Run: headless pygame with SDL's dummy video driver; simulated clock (each Clock.tick advances the game by its frame time, no real sleeping); random seed 0; keys injected as events and as key.get_pressed() state; no mouse input.
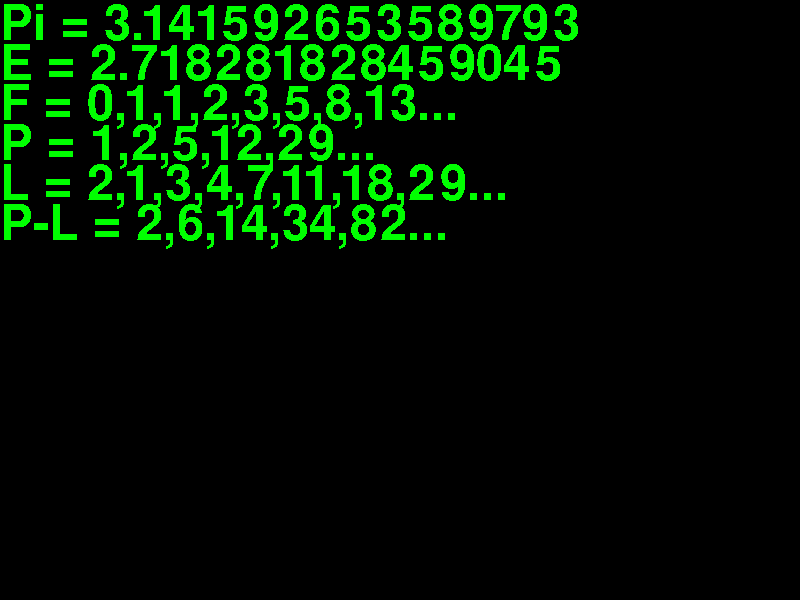
Frame 1 of 4 · flips 1–60 · no input
Frame 2 of 4 · flips 61–180 · tapped SPACE, RETURN · held RIGHT (→), D · screen unchanged from frame 1, image omitted
Frame 3 of 4 · flips 181–300 · held DOWN (↓), S · screen unchanged from frame 2, image omitted
Frame 4 of 4 · flips 301–420 · held LEFT (←), A, UP (↑), W · screen unchanged from frame 3, image omitted

The pygame program that drew these frames:

import pygame
import math
pygame.init()
pi = ('Pi = ' + str(math.pi))
e = ('E = ' + str(math.e))
f = ('F = 0,1,1,2,3,5,8,13...')
p = ('P = 1,2,5,12,29...')
l = ('L = 2,1,3,4,7,11,18,29...')
pl = ('P-L = 2,6,14,34,82...')
display = pygame.display.set_mode((800,600))
pygame.display.set_caption('Nums')
font = pygame.font.SysFont('None', 72)
pitxt = font.render(pi, 0, (0,255,0))
etxt = font.render(e, 0, (0,255,0))
ftxt = font.render(f, 0, (0,255,0))
ptxt = font.render(p, 0, (0,255,0))
ltxt = font.render(l, 0, (0,255,0))
pltxt = font.render(pl, 0, (0,255,0))
run = True
while run:
    for event in pygame.event.get():
        if event.type == pygame.QUIT:
            run = False
    pygame.display.update()
    display.blit(pitxt, (0,0))
    display.blit(etxt, (0,40))
    display.blit(ftxt, (0,80))
    display.blit(ptxt, (0,120))
    display.blit(ltxt, (0,160))
    display.blit(pltxt, (0,200))
pygame.quit()
